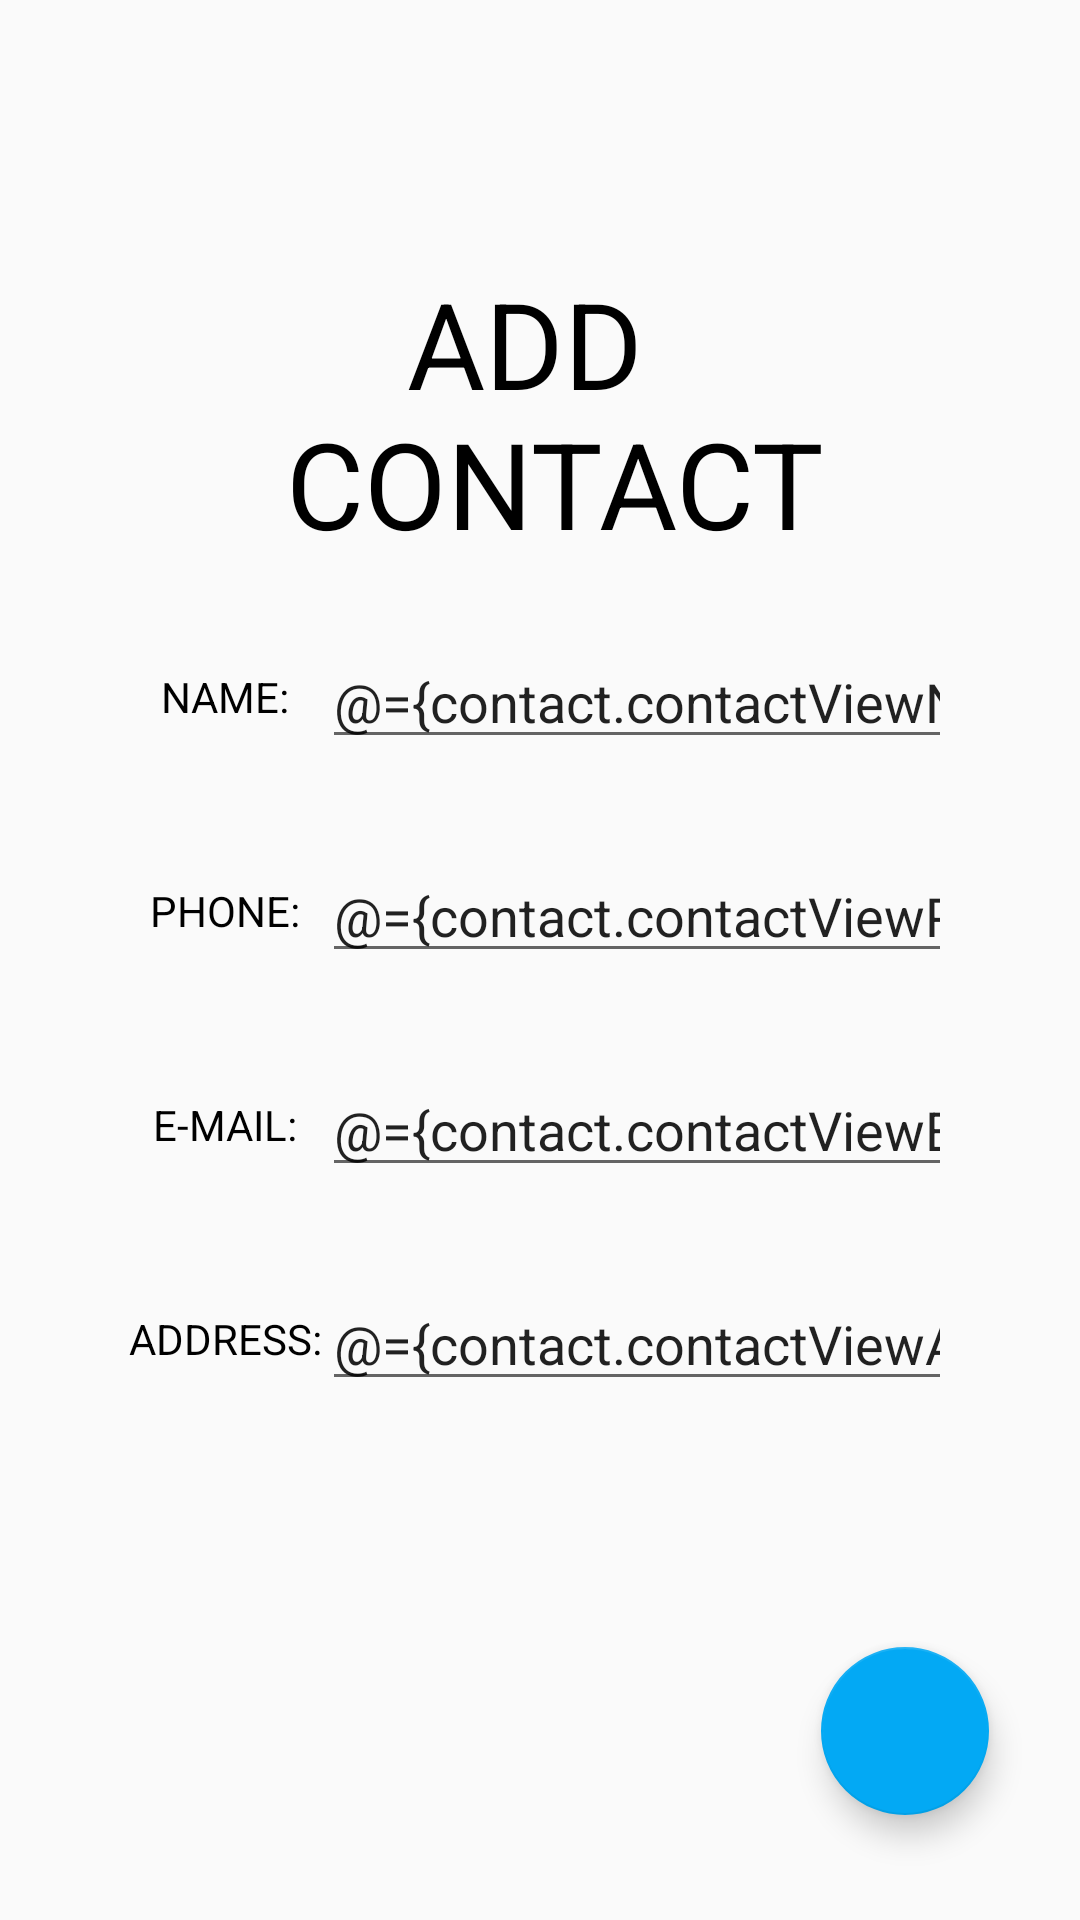

The Android layout XML behind this screen, and the referenced resources:
<!-- AndroidManifest.xml: application theme AppTheme -->
<!-- res/layout/contact_creation.xml -->
<?xml version="1.0" encoding="utf-8"?>
<layout xmlns:android="http://schemas.android.com/apk/res/android"
    xmlns:app="http://schemas.android.com/apk/res-auto">

    <data>
        <variable name="contact" type="com.example.phonebook.data.pojo.ContactView" />
        <variable name="serviceCreate" type="com.example.phonebook.ui.viewModels.ContactCreationViewModel" />
    </data>

    <androidx.constraintlayout.widget.ConstraintLayout
        android:id="@+id/contactCreate"
        android:layout_width="match_parent"
        android:layout_height="match_parent">

        <TableLayout
            android:id="@+id/contactCreatePanel"
            android:layout_width="wrap_content"
            android:layout_height="wrap_content"
            app:layout_constraintBottom_toBottomOf="parent"
            app:layout_constraintEnd_toEndOf="parent"
            app:layout_constraintStart_toStartOf="parent"
            app:layout_constraintTop_toTopOf="parent"
            app:layout_constraintVertical_bias="0.55">

            <TableRow
                android:id="@+id/contactListName"
                android:layout_width="match_parent"
                android:layout_height="match_parent"
                android:layout_marginBottom="30dp">

                <TextView
                    android:id="@+id/contactCreateNameText"
                    android:layout_width="wrap_content"
                    android:layout_height="match_parent"
                    android:gravity="center"
                    android:text="@string/add_contact_form_name"
                    android:textColor="@android:color/black" />

                <EditText
                    android:layout_width="wrap_content"
                    android:layout_height="wrap_content"
                    android:ems="10"
                    android:hint="@string/contact_name_hint"
                    android:importantForAutofill="no"
                    android:inputType="textPersonName"
                    android:text="@={contact.contactViewName}" />
            </TableRow>

            <TableRow
                android:id="@+id/contactListPhone"
                android:layout_width="match_parent"
                android:layout_height="match_parent"
                android:layout_marginBottom="30dp">

                <TextView
                    android:id="@+id/contactCreatePhoneText"
                    android:layout_width="wrap_content"
                    android:layout_height="match_parent"
                    android:gravity="center"
                    android:text="@string/add_contact_form_phone"
                    android:textColor="#000000" />

                <EditText
                    android:layout_width="wrap_content"
                    android:layout_height="wrap_content"
                    android:ems="10"
                    android:hint="@string/contact_phone_hint"
                    android:importantForAutofill="no"
                    android:inputType="phone"
                    android:text="@={contact.contactViewPhone}" />
            </TableRow>

            <TableRow
                android:id="@+id/contactCreateEmail"
                android:layout_width="match_parent"
                android:layout_height="match_parent"
                android:layout_marginBottom="30dp">

                <TextView
                    android:id="@+id/contactCreateEmailText"
                    android:layout_width="wrap_content"
                    android:layout_height="match_parent"
                    android:gravity="center"
                    android:text="@string/add_contact_form_email"
                    android:textColor="#000000" />

                <EditText
                    android:layout_width="wrap_content"
                    android:layout_height="wrap_content"
                    android:ems="10"
                    android:hint="@string/contact_email_hint"
                    android:importantForAutofill="no"
                    android:inputType="textEmailAddress"
                    android:text="@={contact.contactViewEmail}" />
            </TableRow>

            <TableRow
                android:id="@+id/contactCreateAddress"
                android:layout_width="match_parent"
                android:layout_height="match_parent">

                <TextView
                    android:id="@+id/contactCreateAddressText"
                    android:layout_width="wrap_content"
                    android:layout_height="match_parent"
                    android:gravity="center"
                    android:text="@string/add_contact_form_address"
                    android:textColor="#000000" />

                <EditText
                    android:layout_width="wrap_content"
                    android:layout_height="wrap_content"
                    android:ems="10"
                    android:hint="@string/contact_address_hint"
                    android:imeOptions="actionDone"
                    android:importantForAutofill="no"
                    android:inputType="text"
                    android:text="@={contact.contactViewAddress}" />

            </TableRow>

        </TableLayout>

        <com.google.android.material.floatingactionbutton.FloatingActionButton
            android:id="@+id/contactCreateButton"
            android:layout_width="wrap_content"
            android:layout_height="wrap_content"
            android:clickable="true"
            android:focusable="true"
            android:src="@drawable/baseline_done_white_48"
            app:backgroundTint="@color/colorPrimary"
            app:layout_constraintBottom_toBottomOf="parent"
            app:layout_constraintEnd_toEndOf="parent"
            app:layout_constraintHorizontal_bias="0.9"
            app:layout_constraintStart_toStartOf="parent"
            app:layout_constraintTop_toTopOf="parent"
            app:layout_constraintVertical_bias="0.94" />

        <TextView
            android:id="@+id/addContactText"
            android:layout_width="wrap_content"
            android:layout_height="wrap_content"
            android:layout_marginBottom="24dp"
            android:text="@string/add_contact_text"
            android:textAlignment="center"
            android:textColor="#000000"
            android:textSize="40sp"
            app:layout_constraintBottom_toTopOf="@+id/contactCreatePanel"
            app:layout_constraintEnd_toEndOf="parent"
            app:layout_constraintStart_toStartOf="parent"
            app:layout_constraintTop_toTopOf="parent"
            app:layout_constraintVertical_bias="1.0" />

    </androidx.constraintlayout.widget.ConstraintLayout>
</layout>
<!-- resources referenced by this layout -->
<resources>
  <color name="colorPrimary">#03A9F4</color>
  <string name="add_contact_form_address">ADDRESS: </string>
  <string name="add_contact_form_email">E-MAIL:</string>
  <string name="add_contact_form_name">NAME:</string>
  <string name="add_contact_form_phone">PHONE:</string>
  <string name="add_contact_text">ADD \n CONTACT</string>
  <string name="contact_address_hint">CONTACT ADDRESS</string>
  <string name="contact_email_hint">CONTACT EMAIL</string>
  <string name="contact_name_hint">CONTACT NAME</string>
  <string name="contact_phone_hint">CONTACT PHONE</string>
  <style name="AppTheme" parent="Theme.AppCompat.Light.NoActionBar">
          <item name="colorPrimary">@color/colorPrimary</item>
          <item name="colorPrimaryDark">@color/colorPrimaryDark</item>
          <item name="colorAccent">@color/colorAccent</item>
          <item name="android:itemBackground">@color/colorPrimary</item>
          <item name="android:textColor">@android:color/white</item>
          <item name="actionBarStyle">@color/colorPrimary</item>
          <item name="actionMenuTextColor">@android:color/black</item>
      </style>
  <color name="colorPrimaryDark">#03A9F4</color>
  <color name="colorAccent">#03A9F4</color>
</resources>
